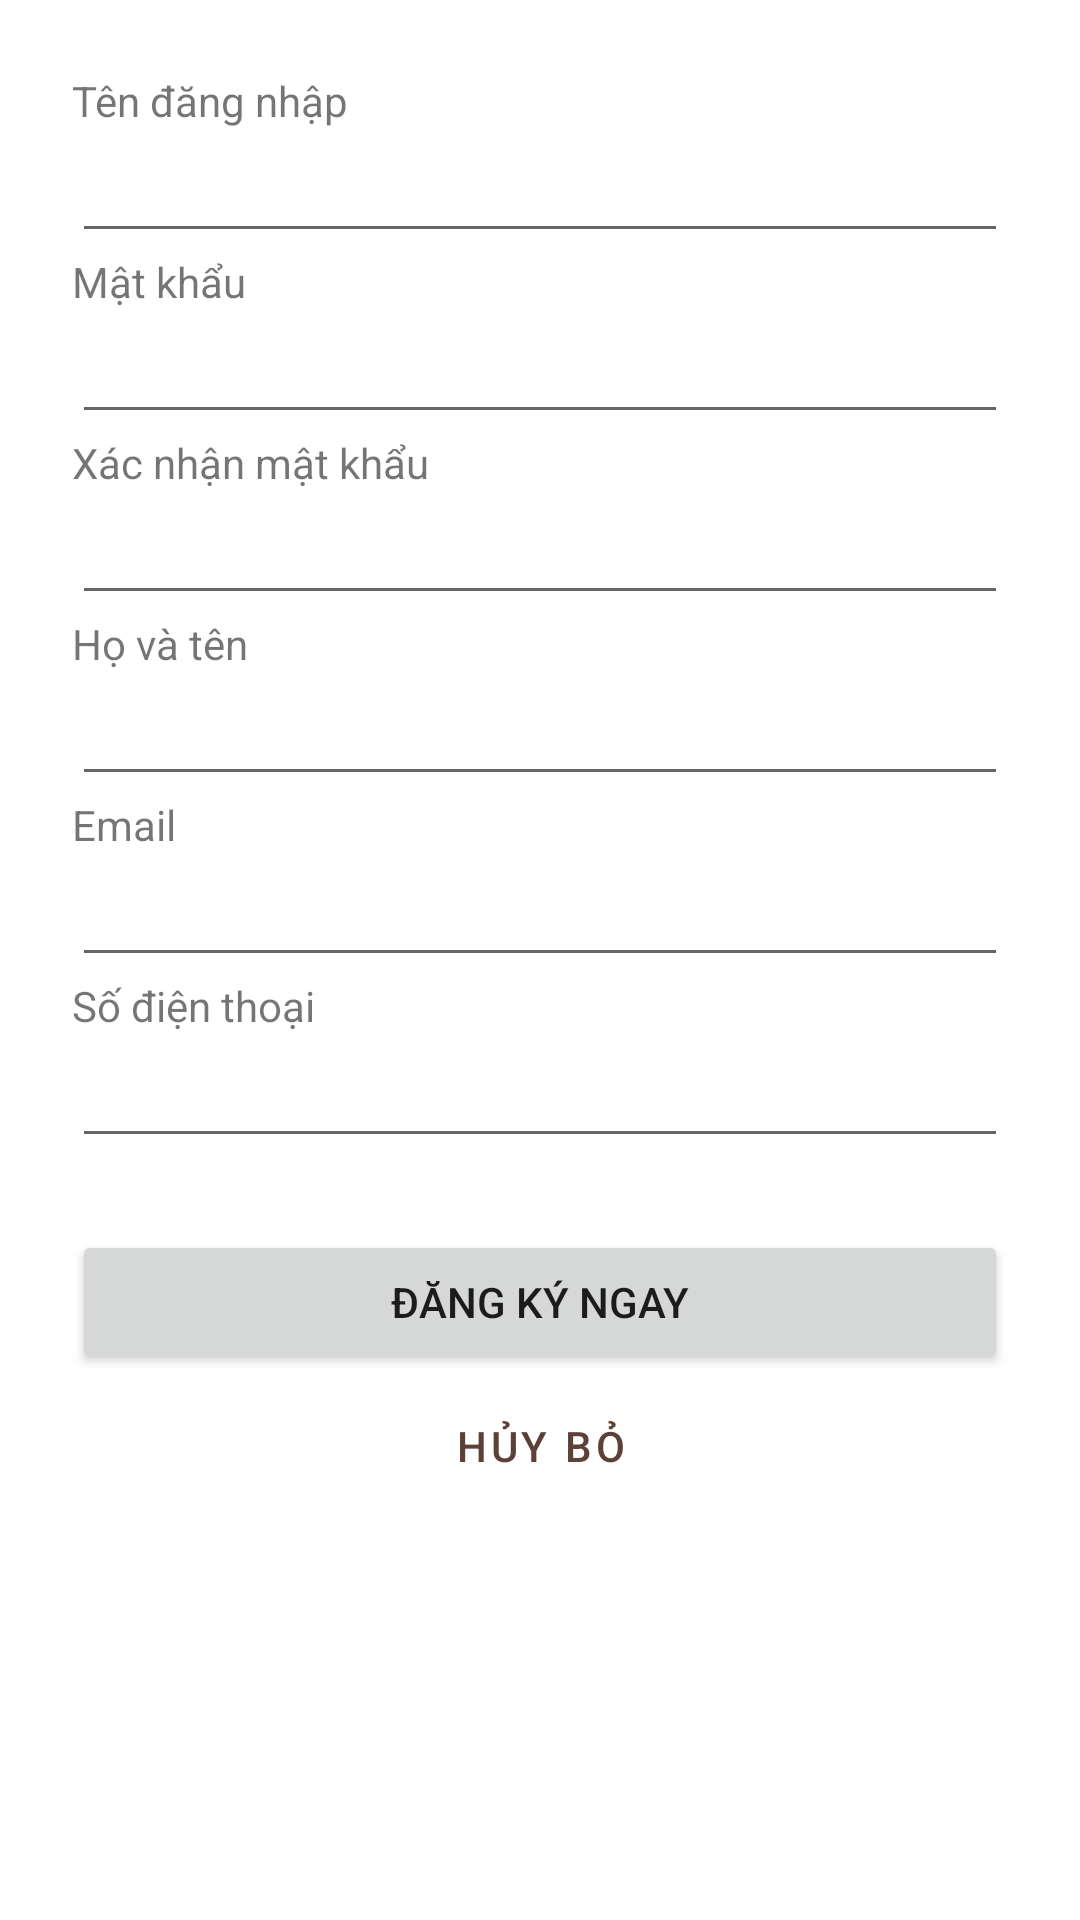

This screen was rendered from an Android layout file. Write that file and the resources it references.
<!-- AndroidManifest.xml: application theme Theme.MobileChess -->
<!-- res/layout/activity_register.xml -->
<?xml version="1.0" encoding="utf-8"?>
<ScrollView xmlns:android="http://schemas.android.com/apk/res/android"
    android:layout_width="match_parent"
    android:layout_height="match_parent">

    <LinearLayout
        android:layout_width="match_parent"
        android:layout_height="wrap_content"
        android:orientation="vertical"
        android:padding="24dp">

        <TextView android:layout_width="wrap_content" android:layout_height="wrap_content"
            android:text="@string/label_username" />
        <EditText android:id="@+id/txtUsername" android:layout_width="match_parent"
            android:layout_height="wrap_content" android:autofillHints="username" android:inputType="text" />

        <TextView android:layout_width="wrap_content" android:layout_height="wrap_content"
            android:text="@string/label_password" />
        <EditText android:id="@+id/txtPassword" android:layout_width="match_parent"
            android:layout_height="wrap_content" android:autofillHints="password" android:inputType="textPassword" />

        <TextView android:layout_width="wrap_content" android:layout_height="wrap_content"
            android:text="@string/label_confirm_password" />
        <EditText android:id="@+id/txtConfirmPass" android:layout_width="match_parent"
            android:layout_height="wrap_content" android:autofillHints="password" android:inputType="textPassword" />

        <TextView android:layout_width="wrap_content" android:layout_height="wrap_content"
            android:text="@string/label_name" />
        <EditText android:id="@+id/txtName" android:layout_width="match_parent"
            android:layout_height="wrap_content" android:autofillHints="name" android:inputType="textPersonName" />

        <TextView android:layout_width="wrap_content" android:layout_height="wrap_content"
            android:text="@string/label_email" />
        <EditText android:id="@+id/txtEmail" android:layout_width="match_parent"
            android:layout_height="wrap_content" android:autofillHints="emailAddress" android:inputType="textEmailAddress" />

        <TextView android:layout_width="wrap_content" android:layout_height="wrap_content"
            android:text="@string/label_tel" />
        <EditText android:id="@+id/txtTel" android:layout_width="match_parent"
            android:layout_height="wrap_content" android:autofillHints="phone" android:inputType="phone" />

        <Button android:id="@+id/btnSubmit" android:layout_width="match_parent"
            android:layout_height="wrap_content" android:layout_marginTop="24dp"
            android:text="@string/btn_register" />
        <Button android:id="@+id/btnCancel" style="?attr/borderlessButtonStyle"
            android:layout_width="match_parent" android:layout_height="wrap_content"
            android:text="@string/btn_cancel" />
    </LinearLayout>
</ScrollView>
<!-- resources referenced by this layout -->
<resources>
  <string name="btn_cancel">Hủy bỏ</string>
  <string name="btn_register">Đăng ký ngay</string>
  <string name="label_confirm_password">Xác nhận mật khẩu</string>
  <string name="label_email">Email</string>
  <string name="label_name">Họ và tên</string>
  <string name="label_password">Mật khẩu</string>
  <string name="label_tel">Số điện thoại</string>
  <string name="label_username">Tên đăng nhập</string>
  <style name="Theme.MobileChess" parent="Theme.MaterialComponents.Light.DarkActionBar">
          <item name="colorPrimary">@color/primary</item>
          <item name="colorPrimaryVariant">@color/primary_dark</item>
          <item name="colorOnPrimary">@color/white</item>
          <item name="colorSecondary">@color/accent</item>
          <item name="colorOnSecondary">@color/white</item>
      </style>
  <color name="primary">#5D4037</color>
  <color name="primary_dark">#3E2723</color>
  <color name="white">#FFFFFF</color>
  <color name="accent">#2E7D32</color>
</resources>
